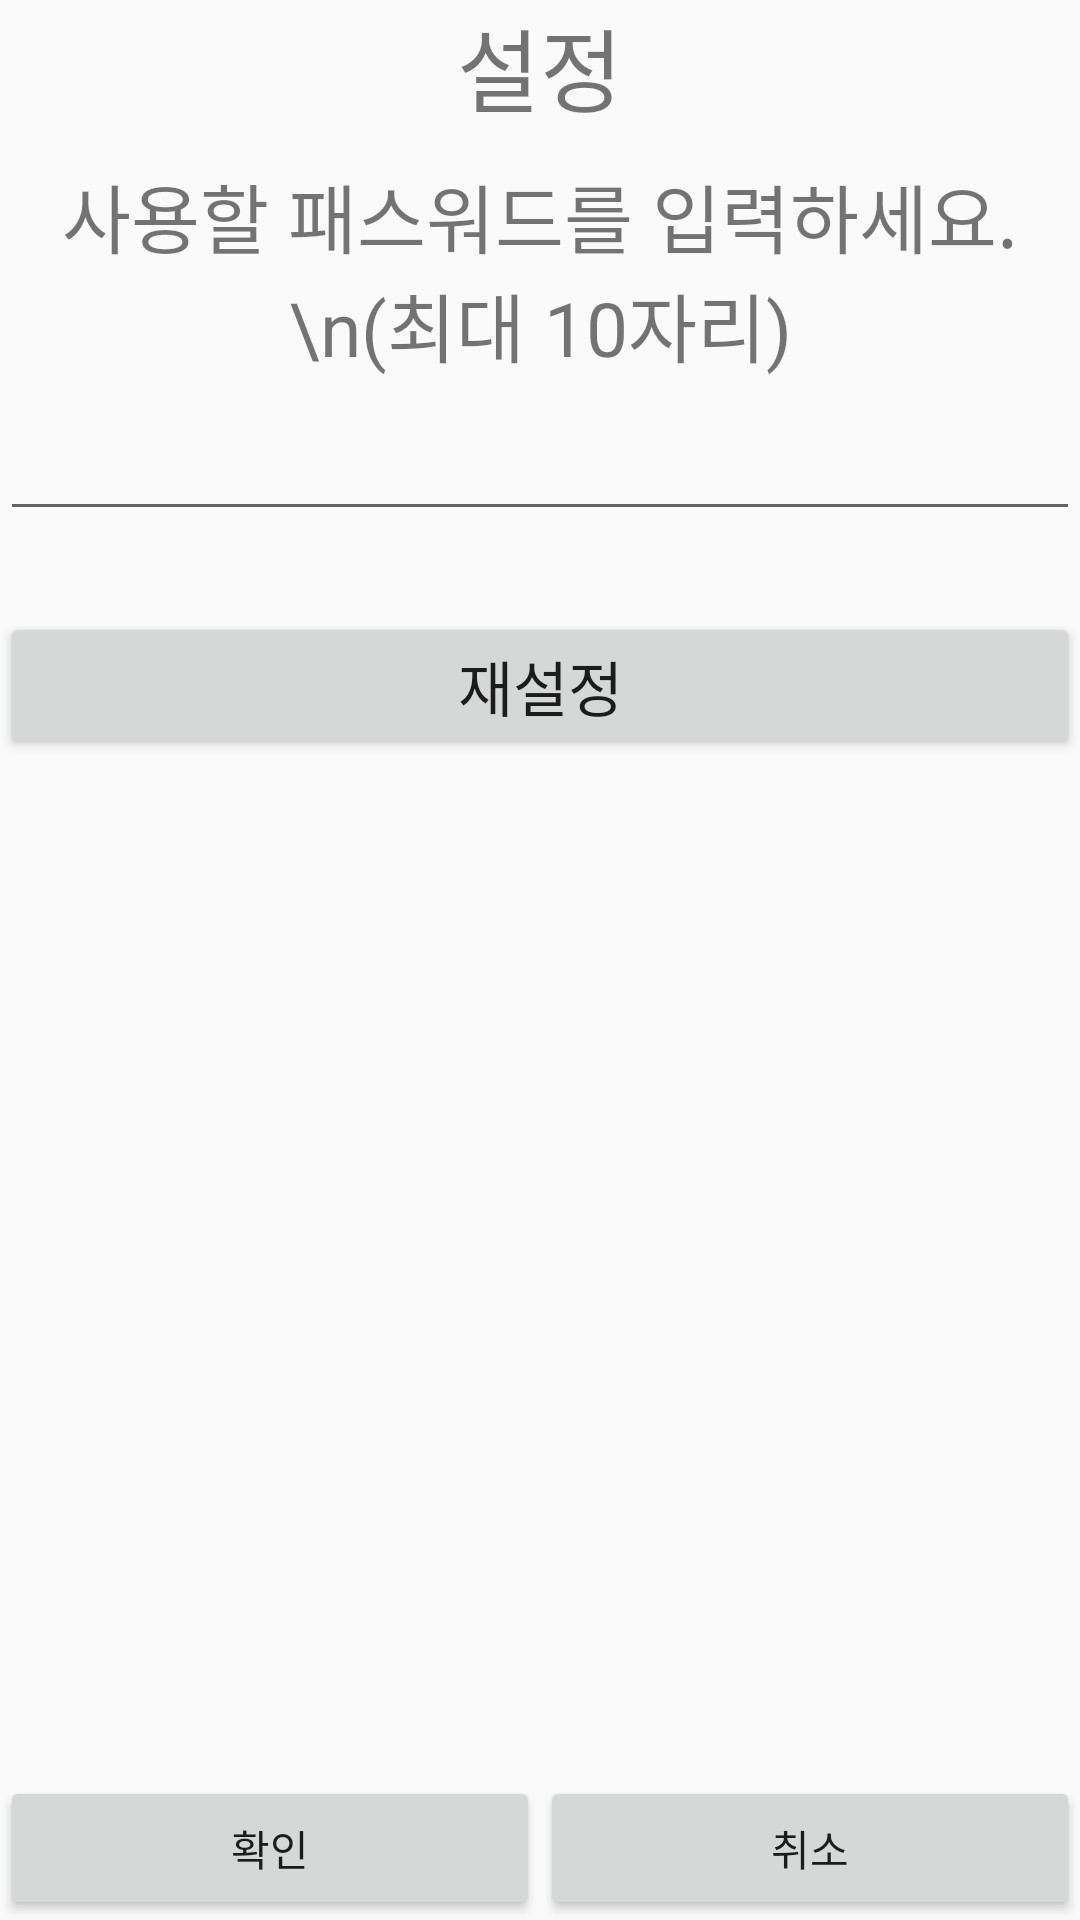

Layout XML and referenced resources for this Android screen:
<!-- AndroidManifest.xml: application theme Theme.AppCompat.DayNight.NoActionBar -->
<!-- res/layout/activity_set_pass_activty.xml -->
<?xml version="1.0" encoding="utf-8"?>
<LinearLayout xmlns:android="http://schemas.android.com/apk/res/android"
    xmlns:app="http://schemas.android.com/apk/res-auto"
    xmlns:tools="http://schemas.android.com/tools"
    android:layout_width="match_parent"
    android:layout_height="match_parent"
    android:orientation="vertical"
    tools:context=".SetPassActivty">

    <TextView
        android:id="@+id/textView7"
        android:layout_width="match_parent"
        android:layout_height="wrap_content"
        android:text="설정"
        android:layout_marginBottom="10dp"
        android:gravity="center"
        android:textSize="30sp" />

    <TextView
        android:id="@+id/textView"
        android:layout_width="match_parent"
        android:layout_height="wrap_content"
        android:gravity="center"
        android:text="사용할 패스워드를 입력하세요.\n(최대 10자리)"
        android:textSize="25sp" />

    <EditText
        android:id="@+id/inputPass"
        android:layout_width="match_parent"
        android:layout_height="wrap_content"
        android:ems="10"
        android:gravity="center"
        android:maxLength = "10"
        android:inputType="textPassword"
        android:textSize="25sp" />

    <TextView
        android:id="@+id/passText"
        android:layout_width="match_parent"
        android:layout_height="wrap_content"
        android:gravity = "center"
        android:text=""
        android:textSize="20sp" />

    <Button
        android:id="@+id/resetBtn"
        android:layout_width="match_parent"
        android:layout_height="wrap_content"
        android:textSize="20dp"
        android:text="재설정" />

    <LinearLayout
        android:layout_width="match_parent"
        android:layout_height="match_parent"
        android:gravity="bottom"
        android:orientation="horizontal">

        <Button
            android:id="@+id/ok"
            android:layout_weight="1"
            android:layout_width="0dp"
            android:layout_height="wrap_content"
            android:text="확인" />

        <Button
            android:id="@+id/cancle"
            android:layout_weight="1"
            android:layout_width="0dp"
            android:layout_height="wrap_content"
            android:text="취소" />
    </LinearLayout>

</LinearLayout>
<!-- resources referenced by this layout -->
<resources>

</resources>
